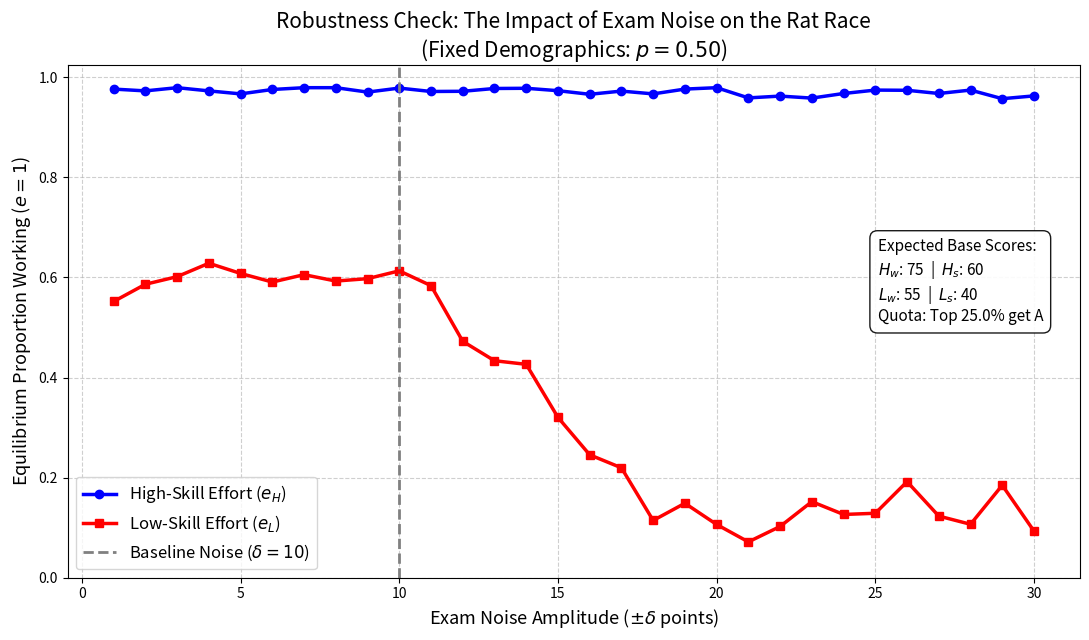

Recreate this plot in Python.
import numpy as np
import matplotlib.pyplot as plt
import csv
import warnings

warnings.filterwarnings('ignore')

# ==========================================
# 1. CORE PARAMETERS (SCALED FOR 40-90 RANGE)
# ==========================================
PARAMS = {
    'N': 100,                
    'rounds': 1000,          # Increased for stable convergence
    'learning_rate': 0.05,   # Lowered for stable learning
    'epsilon': 0.05,         
    
    'theta_L': 1.0,          
    'theta_H': 2.0,          
    'C_H': 0.5,              
    'C_L': 1.0,              
    
    # SCALED SCORING PARAMETERS (10x)
    'alpha': 15.0,           
    'beta': 20.0,            
    'base_boost': 20.0,      # The +20 shift

    'V_A': 5.0,              
    'V_B': 2.0,              
    'V_C': 0.0,              
    
    'q_A': 0.25,             
    'q_B': 0.45,             
}

# Expected baseline scores for the plot text box
H_w = PARAMS['alpha'] * 1 + PARAMS['beta'] * PARAMS['theta_H'] + PARAMS['base_boost']
H_s = PARAMS['alpha'] * 0 + PARAMS['beta'] * PARAMS['theta_H'] + PARAMS['base_boost']
L_w = PARAMS['alpha'] * 1 + PARAMS['beta'] * PARAMS['theta_L'] + PARAMS['base_boost']
L_s = PARAMS['alpha'] * 0 + PARAMS['beta'] * PARAMS['theta_L'] + PARAMS['base_boost']

# ==========================================
# 2. RELATIVE GRADING ENGINE (WITH DELTA INJECTION)
# ==========================================
def run_robustness_simulation(p_high, delta):
    N = PARAMS['N']
    is_high_skill = np.zeros(N, dtype=bool)
    num_high_skill = int(round(N * p_high))
    is_high_skill[:num_high_skill] = True
    
    thetas = np.where(is_high_skill, PARAMS['theta_H'], PARAMS['theta_L'])
    costs = np.where(is_high_skill, PARAMS['C_H'], PARAMS['C_L'])
    
    Q_table = np.ones((N, 2)) * PARAMS['V_A']
    efforts = np.zeros(N, dtype=int)
    
    history_e_H = []
    history_e_L = []
    
    for r in range(PARAMS['rounds']):
        explore = np.random.rand(N) < PARAMS['epsilon']
        efforts = np.where(explore, np.random.choice([0, 1], size=N), np.argmax(Q_table, axis=1))
        
        # Apply the specific delta for this sweep iteration
        noise = np.random.uniform(-delta, delta, size=N)
        scores = PARAMS['alpha'] * efforts + PARAMS['beta'] * thetas + PARAMS['base_boost'] + noise
        
        ranks = np.argsort(np.argsort(scores))
        
        cutoff_A = int(N * (1 - PARAMS['q_A']))
        cutoff_B = int(N * (1 - (PARAMS['q_A'] + PARAMS['q_B'])))
        
        payoffs = np.where(ranks >= cutoff_A, PARAMS['V_A'], 
                  np.where(ranks >= cutoff_B, PARAMS['V_B'], PARAMS['V_C']))
        utilities = payoffs - (efforts * costs)
        
        lr = PARAMS['learning_rate']
        Q_table[np.arange(N), efforts] = (1 - lr) * Q_table[np.arange(N), efforts] + lr * utilities

        # 50-round smoothing for high stability
        if r >= PARAMS['rounds'] - 50:
            history_e_H.append(np.mean(efforts[is_high_skill]) if num_high_skill > 0 else 0)
            history_e_L.append(np.mean(efforts[~is_high_skill]) if num_high_skill < N else 0)

    return np.mean(history_e_H), np.mean(history_e_L)

# ==========================================
# 3. VISUALIZATION FUNCTION
# ==========================================
def plot_robustness_check(data):
    plt.figure(figsize=(11, 6.5))
    
    plt.plot(data['delta_vals'], data['e_H'], marker='o', color='blue', linewidth=2.5, label=r'High-Skill Effort ($e_H$)')
    plt.plot(data['delta_vals'], data['e_L'], marker='s', color='red', linewidth=2.5, label=r'Low-Skill Effort ($e_L$)')
    
    # Draw a vertical line indicating our baseline delta
    plt.axvline(x=10.0, color='gray', linestyle='--', linewidth=2, label=r'Baseline Noise ($\delta = 10$)')
    
    plt.title("Robustness Check: The Impact of Exam Noise on the Rat Race\n(Fixed Demographics: $p=0.50$)", fontsize=15)
    plt.xlabel(r"Exam Noise Amplitude ($\pm \delta$ points)", fontsize=13)
    plt.ylabel("Equilibrium Proportion Working ($e=1$)", fontsize=13)
    plt.yticks(np.arange(0.0, 1.1, 0.2))
    plt.grid(True, linestyle='--', alpha=0.6)
    
    # Add the text box with expected grades
    info_text = (f"Expected Base Scores:\n"
                 f"$H_w$: {H_w:.0f}  |  $H_s$: {H_s:.0f}\n"
                 f"$L_w$: {L_w:.0f}  |  $L_s$: {L_s:.0f}\n"
                 f"Quota: Top {PARAMS['q_A']*100}% get A")
    
    plt.text(0.80, 0.50, info_text, transform=plt.gca().transAxes, fontsize=11,
             bbox=dict(facecolor='white', edgecolor='black', alpha=0.9, boxstyle='round,pad=0.5'))
             
    plt.legend(loc='lower left', fontsize=12)
    plt.tight_layout()
    plt.savefig('visual_6_noise_robustness.png', dpi=300)
    print("Generated: visual_6_noise_robustness.png")

# ==========================================
# 4. EXECUTION BLOCK
# ==========================================
if __name__ == "__main__":
    np.random.seed(1060)
    
    # Sweep delta from 1 point (highly precise) to 30 points (lottery)
    delta_values = np.linspace(1, 30, 30)
    fixed_p = 0.50 
    
    simulation_data = {
        'delta_vals': [],
        'e_H': [], 'e_L': []
    }
    
    print(f"Running robustness sweep at p={fixed_p}...")
    
    for d in delta_values:
        emp_e_H, emp_e_L = run_robustness_simulation(fixed_p, d)
        simulation_data['delta_vals'].append(d)
        simulation_data['e_H'].append(emp_e_H)
        simulation_data['e_L'].append(emp_e_L)

    print("\nGenerating visualization...")
    plot_robustness_check(simulation_data)
    
    print("Exporting data to CSV...")
    with open('visual_6_robustness_data.csv', 'w', newline='') as f:
        writer = csv.writer(f)
        writer.writerow(['delta', 'High_Skill_Effort', 'Low_Skill_Effort'])
        for d, eh, el in zip(simulation_data['delta_vals'], simulation_data['e_H'], simulation_data['e_L']):
            writer.writerow([round(d, 1), eh, el])
            
    print("All tasks complete!")
